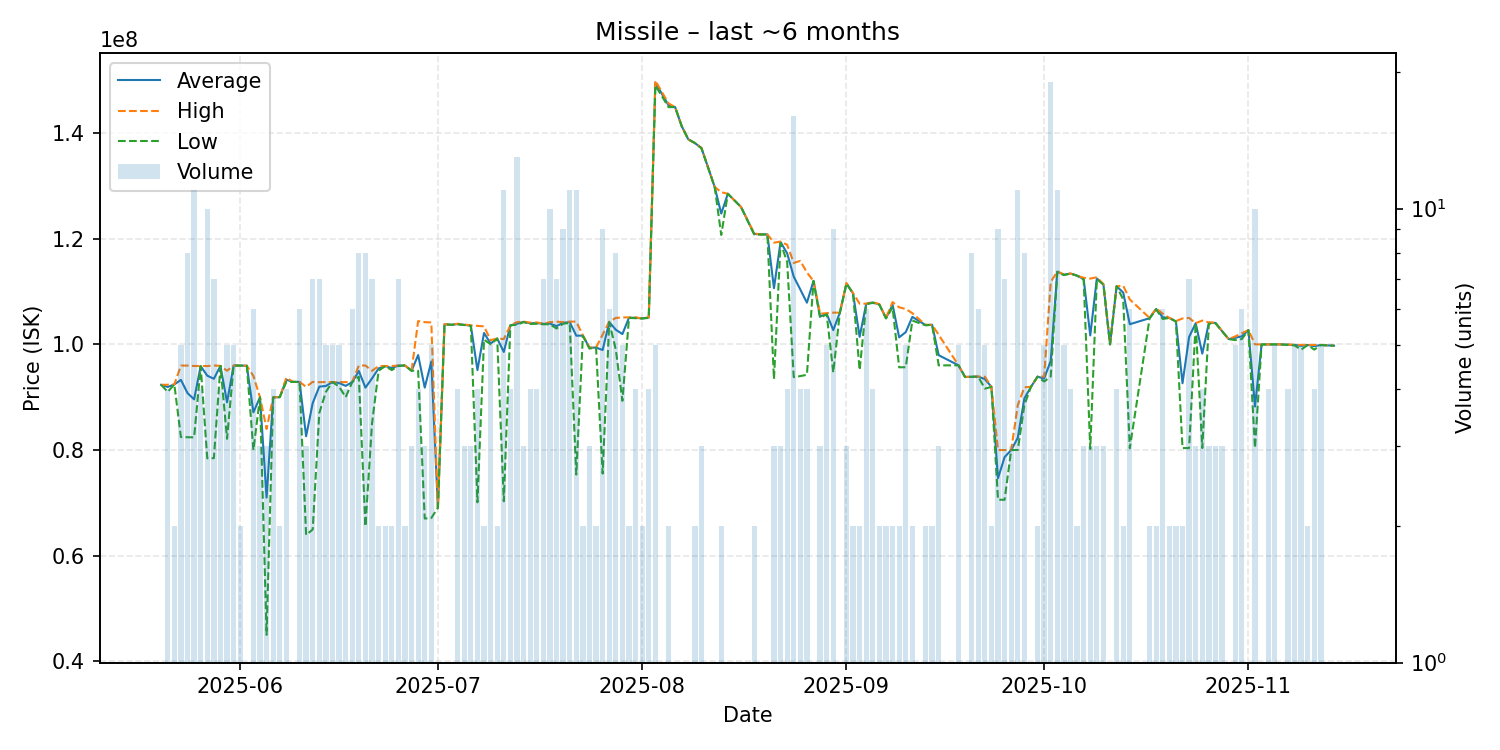

The data file committed next to this chart (first rows):
date, average, highest, lowest, order_count, volume
2025-05-20, 92340000, 92340000, 92340000, 1, 1
2025-05-21, 91935000, 92350000, 91000000, 4, 4
2025-05-22, 92410000, 92410000, 92410000, 2, 2
2025-05-23, 93272000, 95980000, 82450000, 5, 5
2025-05-24, 90776250, 95980000, 82420000, 8, 8
2025-05-25, 89586364, 95900000, 82390000, 7, 11
2025-05-26, 95872500, 95900000, 95860000, 4, 4
2025-05-27, 94070000, 95890000, 78430000, 10, 10
2025-05-28, 93481429, 96000000, 78460000, 5, 7
2025-05-29, 95912500, 95920000, 95910000, 4, 4
2025-05-30, 89020000, 95000000, 82120000, 5, 5
2025-05-31, 95990000, 96000000, 95975000, 4, 5
2025-06-01, 95985000, 95990000, 95980000, 2, 2
2025-06-02, 95950000, 95950000, 95950000, 1, 1
2025-06-03, 87138333, 94010000, 80000000, 6, 6
2025-06-04, 89976667, 90000000, 89965000, 3, 3
2025-06-05, 70990000, 83980000, 45010000, 3, 3
2025-06-06, 89965000, 89975000, 89955000, 4, 4
2025-06-07, 90000000, 90000000, 90000000, 2, 2
2025-06-08, 93292500, 93695000, 92890000, 4, 4
2025-06-09, 92900000, 92900000, 92900000, 1, 1
2025-06-10, 92891667, 92900000, 92890000, 6, 6
2025-06-11, 82610000, 91950000, 63930000, 3, 3
2025-06-12, 88887143, 92890000, 64960000, 7, 7
2025-06-13, 91992857, 92830000, 87000000, 7, 7
2025-06-14, 92120000, 92870000, 91000000, 5, 5
2025-06-15, 92870000, 92870000, 92870000, 5, 5
2025-06-16, 92688000, 92860000, 92000000, 5, 5
2025-06-17, 92140000, 92850000, 90000000, 4, 4
2025-06-18, 92866667, 92900000, 92860000, 6, 6
2025-06-19, 94950000, 95990000, 93890000, 8, 8
2025-06-20, 91806250, 96000000, 65550000, 8, 8
2025-06-21, 93554286, 94980000, 85000000, 7, 7
2025-06-22, 95445000, 95890000, 95000000, 2, 2
2025-06-23, 95885000, 95890000, 95880000, 2, 2
2025-06-24, 95515000, 95900000, 95130000, 2, 2
2025-06-25, 95985714, 96000000, 95900000, 7, 7
2025-06-26, 96000000, 96000000, 96000000, 2, 2
2025-06-27, 95000000, 95000000, 95000000, 3, 3
2025-06-28, 97975000, 104400000, 95000000, 4, 4
2025-06-29, 91810000, 104200000, 67030000, 3, 3
2025-06-30, 96746000, 104150000, 67130000, 4, 5
2025-07-01, 69080000, 69080000, 69080000, 1, 1
2025-07-02, 103800000, 103800000, 103800000, 1, 1
2025-07-03, 103700000, 103700000, 103700000, 1, 1
2025-07-04, 103825000, 103900000, 103800000, 4, 4
2025-07-05, 103700000, 103750000, 103650000, 3, 3
2025-07-06, 103533333, 103600000, 103500000, 3, 3
2025-07-07, 95125000, 103500000, 70100000, 4, 4
2025-07-08, 102150000, 103400000, 100900000, 2, 2
2025-07-09, 100158000, 100800000, 100000000, 5, 5
2025-07-10, 101100000, 101100000, 101100000, 2, 2
2025-07-11, 98563636, 101000000, 70300000, 10, 11
2025-07-12, 103600000, 103600000, 103600000, 4, 4
2025-07-13, 103900000, 104200000, 103700000, 13, 13
2025-07-14, 104266667, 104300000, 104200000, 3, 3
2025-07-15, 103975000, 104100000, 103850000, 4, 4
2025-07-16, 104025000, 104150000, 103900000, 4, 4
2025-07-17, 103885714, 103900000, 103800000, 7, 7
2025-07-18, 103930000, 104200000, 103800000, 10, 10
... 110 more rows
